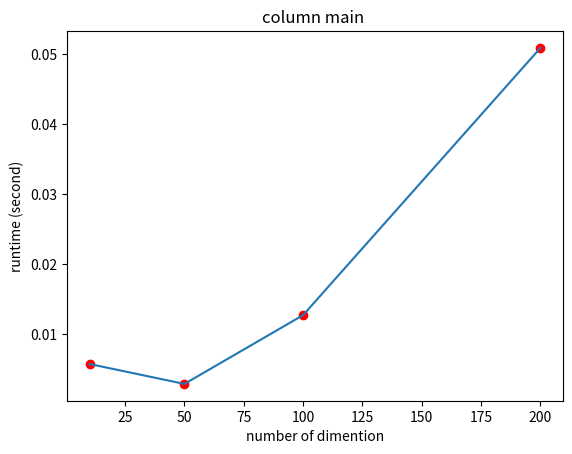

Recreate this plot in Python.

# coding: utf-8

# In[1]:


import numpy as np
import time
import matplotlib.pyplot as plt  


# In[2]:


def find_nearest_none_zero(mat,x_index,y_index):
    for y in range(y_index,mat.shape[1]):
        if(mat[x_index][y]!=0):
            return y
    return False
def find_abs_max(mat,x_index,y_index):
    temp_max = abs(mat[x_index,y_index])
    temp_index = y_index
    for y in range(y_index,mat.shape[1]):
        if(abs(mat[x_index][y]) > temp_max):
            temp_max = abs(mat[x_index][y])
            temp_index = y
    return y


# In[3]:


def guass_decrease_variable(mat,ans):
    mat = np.asarray(mat)
    ans = np.asarray(ans)
    if(len(mat.shape)!=2):
        print("wrong dimention")
        return
    else:
        if(mat.shape[0]!=mat.shape[1]):
            print("the x dimention doesnt equal to the y dimention")
            return
        else:
            for x in range(mat.shape[0]-1):
                if(mat[x][x]==0):
                        y_none_zero = find_nearest_none_zero(mat,x,x)
                        if(y_none_zero == False):
                            print('wrong det(mat)=0')
                            return False
                        mat[:,[x,y_none_zero]] = mat[:,[y_none_zero,x]]
                        (ans[x],ans[y_none_zero]) = (ans[y_none_zero],ans[x])
                for y in range(x+1,mat.shape[1]):
                    #if(mat[x][y]==0):
                    #if(mat[x][y]==0):
                    cover = mat[y][x] / mat[x][x]
                    #print(cover+99)
                    #print(cover)
                    mat[:][y] -= cover * mat[:][x]
                    #mat[x][y] = 0
                    ans[y] -= cover * ans[x]
            result = np.zeros([mat.shape[0]])
            for y in range(mat.shape[0]-1,-1,-1):
                result[y] = (ans[y] - np.sum((result[n]*mat[y][n]
                                              for n in range(y+1,mat.shape[0])))) / mat[y][y]
            return result


# In[4]:


def column_main_decrease_variable(mat,ans):
    mat = np.asarray(mat)
    ans = np.asarray(ans)
    if(len(mat.shape)!=2):
        print("wrong dimention")
        return
    else:
        if(mat.shape[0]!=mat.shape[1]):
            print("the x dimention doesnt equal to the y dimention")
            return
        else:
            for x in range(mat.shape[0]-1):
                if(mat[x][x]==0):
                        y_none_zero = find_abs_max(mat,x,x)
                        if(mat[x][x] == 0):
                            print('wrong det(mat)=0')
                            return False
                        mat[:,[x,y_none_zero]] = mat[:,[y_none_zero,x]]
                        (ans[x],ans[y_none_zero]) = (ans[y_none_zero],ans[x])
                for y in range(x+1,mat.shape[1]):
                    #if(mat[x][y]==0):
                    #if(mat[x][y]==0):
                    cover = mat[y][x] / mat[x][x]
                    #print(cover+99)
                    #print(cover)
                    mat[:][y] -= cover * mat[:][x]
                    #mat[x][y] = 0
                    ans[y] -= cover * ans[x]
            result = np.zeros([mat.shape[0]])
            for y in range(mat.shape[0]-1,-1,-1):
                result[y] = (ans[y] - np.sum((result[n]*mat[y][n]
                                              for n in range(y+1,mat.shape[0])))) / mat[y][y]
            return result


# In[6]:


if __name__ == '__main__':
    y_array = []
    x_array = [10,50,100,200]
    for x in (10,50,100,200):
        time_start = time.time()
        while(1):
            mat = np.random.normal(size=(x,x))
            ans = np.random.normal(size=(x))
            result = column_main_decrease_variable(mat,ans)
            if(not isinstance(result,bool)):
                #print
                res = result.reshape(-1,1).sort(axis=1)
                #print(sorted(result))
                #print(sorted(guass_decrease_variable(mat,ans)))
                #print(sorted(np.linalg.solve(mat,ans)))
                time_end = time.time()
                y_array.append(time_end-time_start)
                #print(time_start-time_end)
                break
    plt.scatter(x_array,y_array,color='red')
    plt.title('column main ')
    plt.ylabel('runtime (second)')
    plt.xlabel('number of dimention')
    plt.plot(x_array,y_array)
    '''
    mat = np.asarray([1,0,0,1],dtype=np.float).reshape(2,-1)
    ans = np.asarray([1,2],dtype=np.float)
    print(sorted(np.linalg.solve(mat,ans)))
    print(guass_decrease_variable(mat,ans))
    '''

